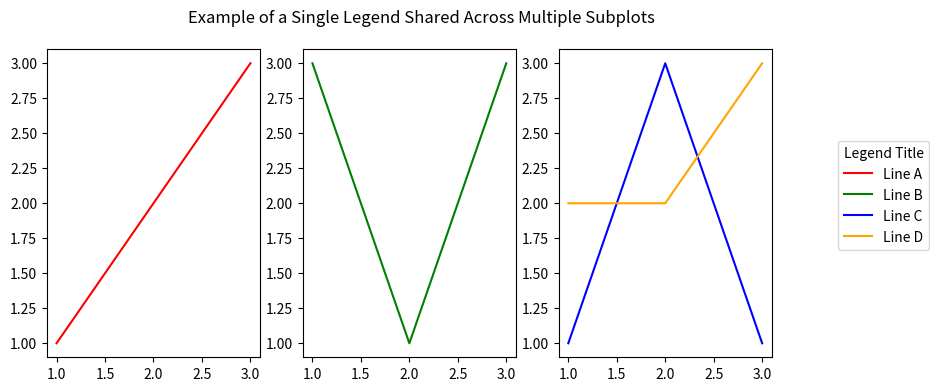

This chart was generated by the following Python code:
import matplotlib.pyplot as plt

fig, (ax1, ax2, ax3) = plt.subplots(1, 3, figsize=(10, 4))
fig.suptitle('Example of a Single Legend Shared Across Multiple Subplots')

# The data
x = [1, 2, 3]
y1 = [1, 2, 3]
y2 = [3, 1, 3]
y3 = [1, 3, 1]
y4 = [2, 2, 3]

# Labels to use in the legend for each line
line_labels = ["Line A", "Line B", "Line C", "Line D"]

# Create the sub-plots, assigning a different color for each line.
# Also store the line objects created
l1 = ax1.plot(x, y1, color="red")[0]
l2 = ax2.plot(x, y2, color="green")[0]
l3 = ax3.plot(x, y3, color="blue")[0]
l4 = ax3.plot(x, y4, color="orange")[0]  # A second line in the third subplot

# Create the legend
fig.legend([l1, l2, l3, l4],  # The line objects
           labels=line_labels,  # The labels for each line
           loc="center right",  # Position of legend
           borderaxespad=0.1,  # Small spacing around legend box
           title="Legend Title"  # Title for the legend
           )

# Adjust the scaling factor to fit your legend text completely outside the plot
# (smaller value results in more space being made for the legend)
plt.subplots_adjust(right=0.85)

plt.show()
